Dataset: preprocessed_data (GitHub, jaewook94/covid19-cough-spectrum). Classes: negative, positive.

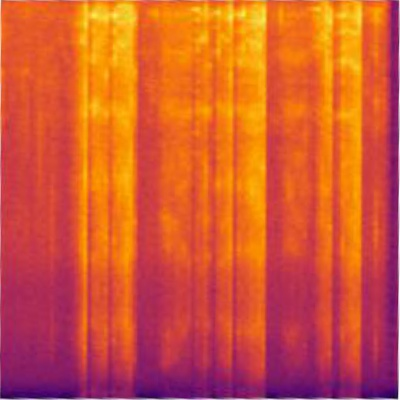
Label: positive

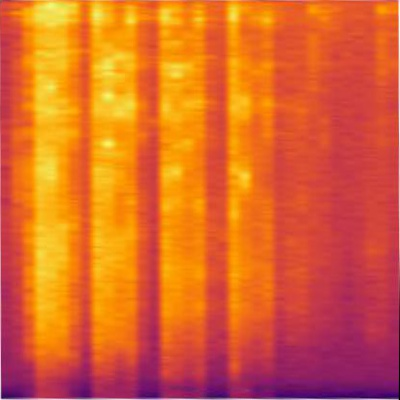
Label: positive

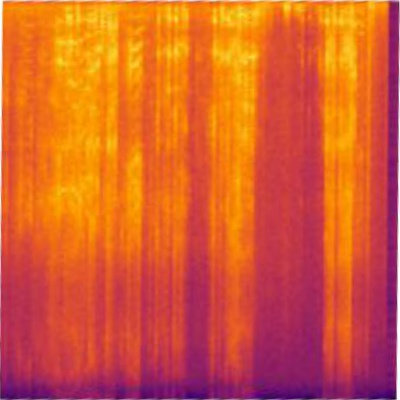
Label: positive

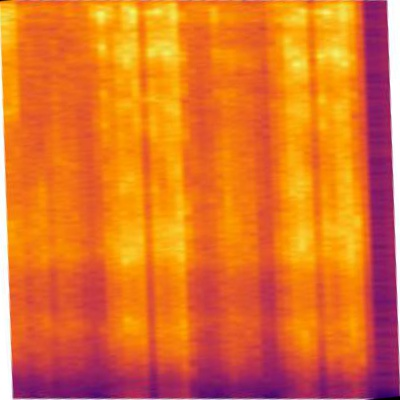
Label: positive

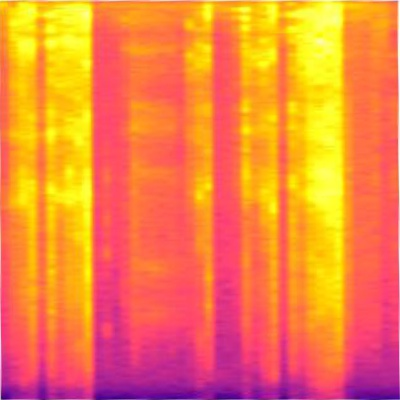
Label: negative

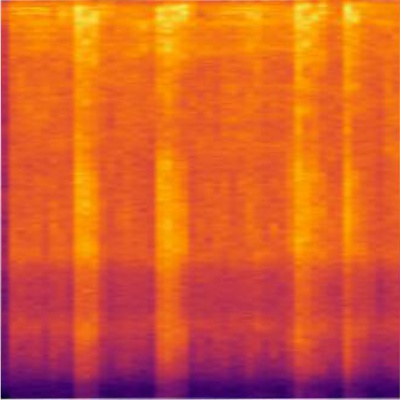
Label: positive
